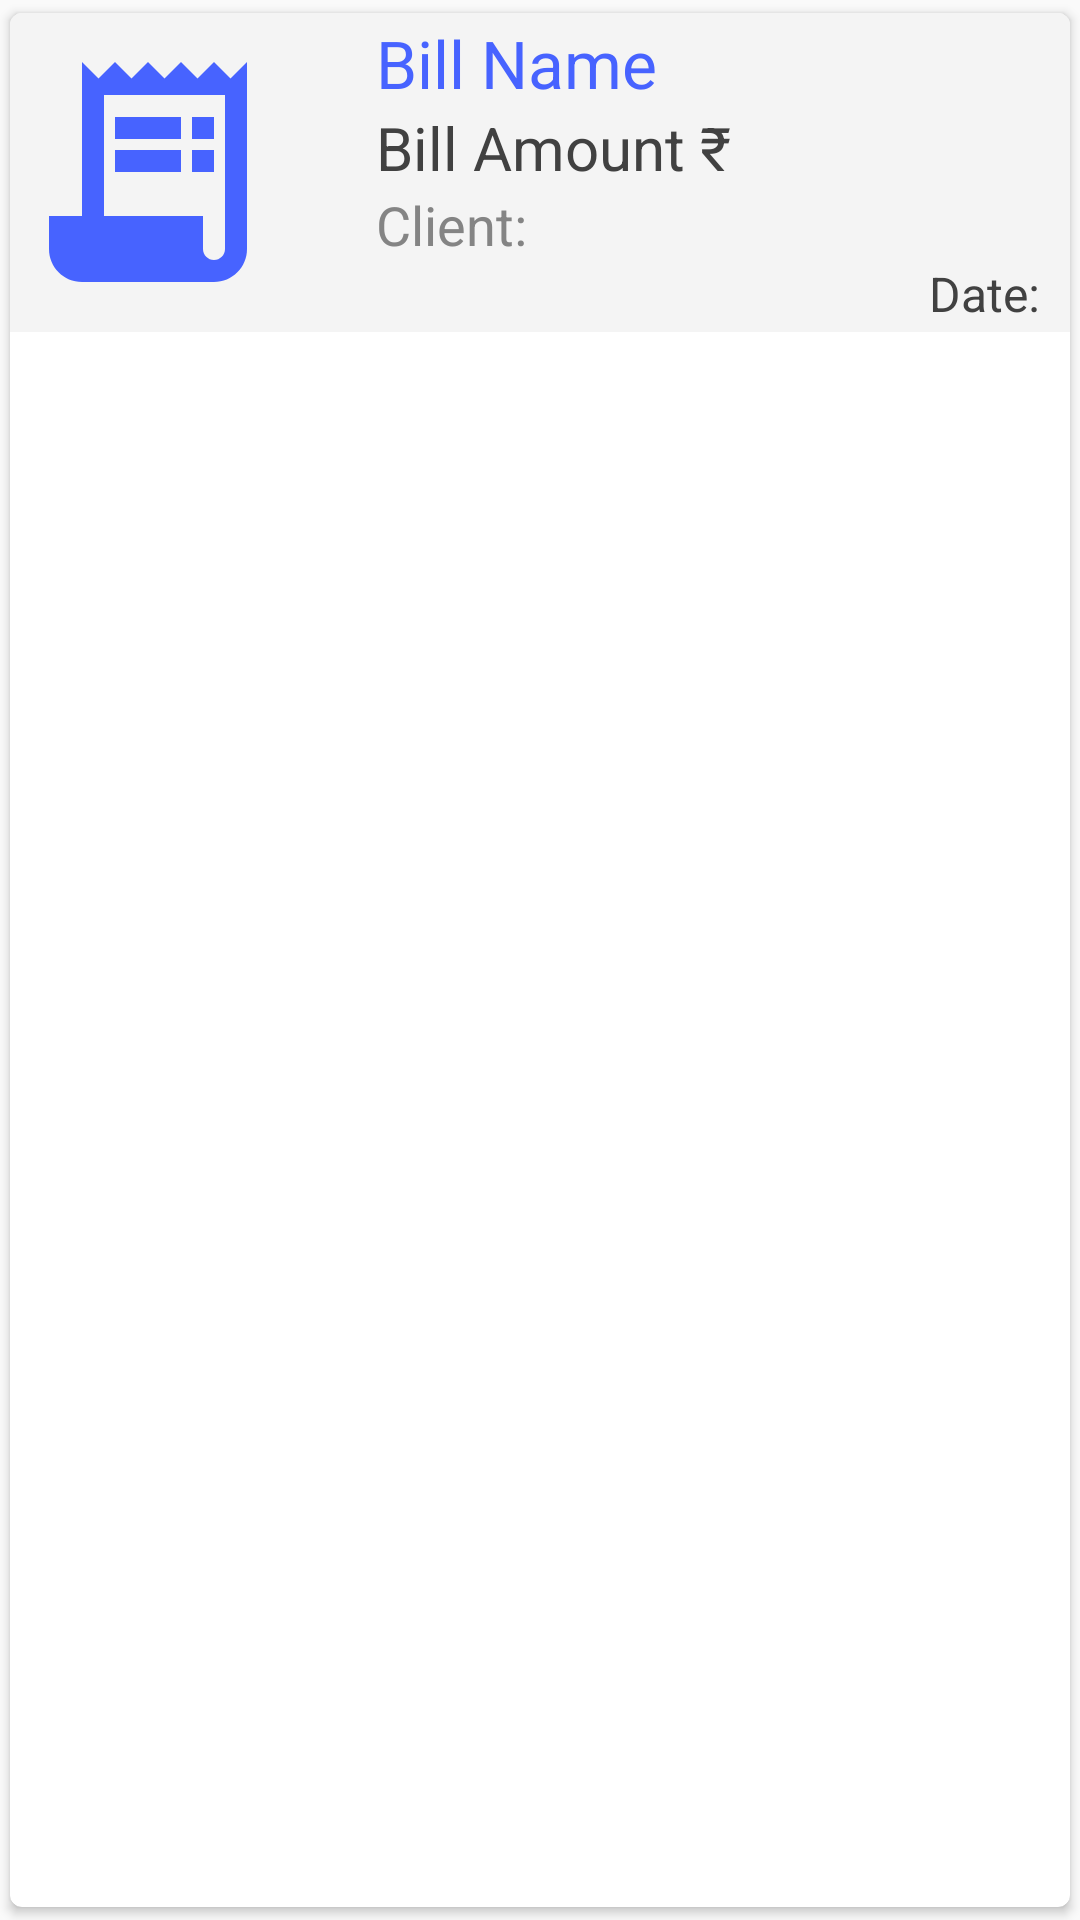

Here is an Android app screen rendered from its layout file. Give the layout XML and the strings, colors and styles it references.
<!-- AndroidManifest.xml: application theme Theme.BusinessPlus -->
<!-- res/layout/bill_ui.xml -->
<?xml version="1.0" encoding="utf-8"?>
<androidx.cardview.widget.CardView xmlns:android="http://schemas.android.com/apk/res/android"
    android:layout_width="match_parent"
    android:layout_height="wrap_content"
    xmlns:app="http://schemas.android.com/apk/res-auto"
    app:cardUseCompatPadding="true"
    app:cardCornerRadius="4dp"
    android:layout_margin="8dp"
    android:clickable="true"
    android:id="@+id/cv_bill">

    <RelativeLayout
        android:id="@+id/rl_bill_root"
        android:layout_width="match_parent"
        android:layout_height="wrap_content"
        android:padding="2dp"
        android:background="@color/main_bg_off"
        android:foreground="?attr/selectableItemBackgroundBorderless">

        <ImageView
            android:id="@+id/iv_bill"
            android:layout_width="88dp"
            android:layout_height="88dp"
            android:src="@drawable/ic_bill_focused"
            android:layout_marginRight="32dp"
            android:layout_centerVertical="true" />
        <TextView
            android:id="@+id/tv_bill_name"
            android:layout_width="match_parent"
            android:layout_height="wrap_content"
            android:layout_toRightOf="@id/iv_bill"
            android:textSize="22sp"
            android:text="Bill Name"
            android:textColor="@color/main_color"/>
        <TextView
            android:id="@+id/tv_bill_amount"
            android:layout_width="match_parent"
            android:layout_height="wrap_content"
            android:layout_below="@id/tv_bill_name"
            android:layout_toRightOf="@id/iv_bill"
            android:textSize="20sp"
            android:text="Bill Amount ₹"
            android:textColor="@color/main_bg_opposite"/>
        <TextView
            android:id="@+id/tv_bill_client_name"
            android:layout_width="match_parent"
            android:layout_height="wrap_content"
            android:layout_below="@id/tv_bill_amount"
            android:layout_toRightOf="@id/iv_bill"
            android:textSize="18sp"
            android:text="Client: "
            android:textColor="@color/gray"/>
        <TextView
            android:id="@+id/tv_bill_date"
            android:layout_width="match_parent"
            android:layout_height="wrap_content"
            android:layout_below="@id/tv_bill_client_name"
            android:layout_toRightOf="@id/iv_bill"
            android:textAlignment="textEnd"
            android:textSize="16sp"
            android:text="Date: "
            android:textColor="@color/main_bg_opposite"
            android:layout_marginRight="4dp"/>

    </RelativeLayout>

</androidx.cardview.widget.CardView>
<!-- resources referenced by this layout -->
<resources>
  <color name="gray">#848484</color>
  <color name="main_bg_off">#F4F4F4</color>
  <color name="main_bg_opposite">#414141</color>
  <color name="main_color">#4763FF</color>
  <!-- drawable ic_bill_focused (drawable) -->
  <vector android:autoMirrored="true" android:height="24dp"
      android:tint="@color/main_color" android:viewportHeight="24"
      android:viewportWidth="24" android:width="24dp" xmlns:android="http://schemas.android.com/apk/res/android">
      <path android:fillColor="@android:color/white" android:pathData="M19.5,3.5L18,2l-1.5,1.5L15,2l-1.5,1.5L12,2l-1.5,1.5L9,2L7.5,3.5L6,2v14H3v3c0,1.66 1.34,3 3,3h12c1.66,0 3,-1.34 3,-3V2L19.5,3.5zM19,19c0,0.55 -0.45,1 -1,1s-1,-0.45 -1,-1v-3H8V5h11V19z"/>
      <path android:fillColor="@android:color/white" android:pathData="M9,7h6v2h-6z"/>
      <path android:fillColor="@android:color/white" android:pathData="M16,7h2v2h-2z"/>
      <path android:fillColor="@android:color/white" android:pathData="M9,10h6v2h-6z"/>
      <path android:fillColor="@android:color/white" android:pathData="M16,10h2v2h-2z"/>
  </vector>
  <style name="Theme.BusinessPlus" parent="Base.Theme.BusinessPlus" />
  <style name="Base.Theme.BusinessPlus" parent="Theme.AppCompat.DayNight.NoActionBar">
          
          
          <item name="fontFamily">@font/khand_semi_bold</item>
          <item name="android:windowLightStatusBar">true</item>
          <item name="android:statusBarColor">@color/main_bg</item>
          <item name="android:navigationBarColor">@color/nav_bar_color</item>
  
      </style>
  <color name="main_bg">#FFFFFF</color>
  <color name="nav_bar_color">#F1F1F1</color>
</resources>
